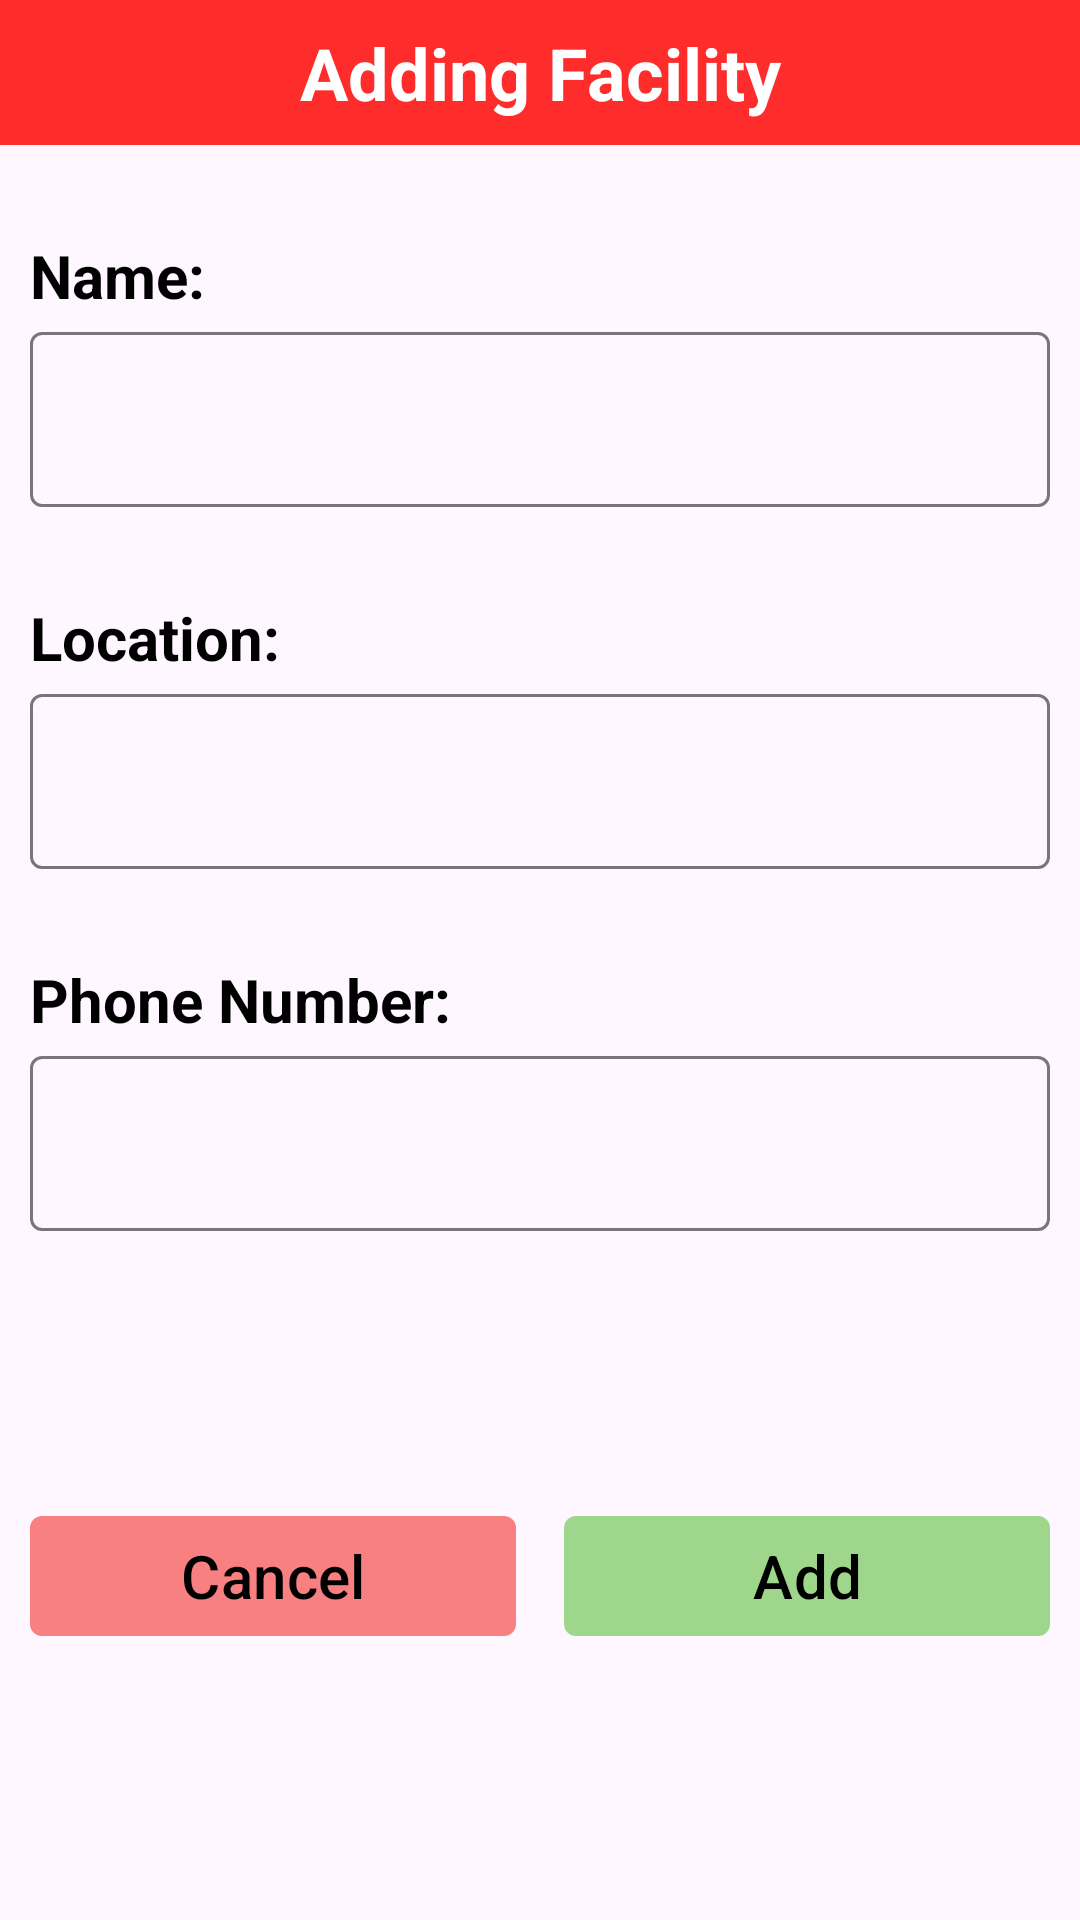

Write the Android layout XML for this screen, with the resource values it uses.
<!-- AndroidManifest.xml: application theme Theme.SphinxEvents -->
<!-- res/layout/activity_add_facility.xml -->
<?xml version="1.0" encoding="utf-8"?>
<androidx.constraintlayout.widget.ConstraintLayout xmlns:android="http://schemas.android.com/apk/res/android"
    xmlns:app="http://schemas.android.com/apk/res-auto"
    xmlns:tools="http://schemas.android.com/tools"
    android:id="@+id/main"
    android:layout_width="match_parent"
    android:layout_height="match_parent"
    tools:context=".AddFacilityActivity">

    <TextView
        android:id="@+id/adding_facility_header_textview"
        android:layout_width="match_parent"
        android:layout_height="wrap_content"
        app:layout_constraintTop_toTopOf="parent"
        app:layout_constraintLeft_toLeftOf="parent"
        app:layout_constraintRight_toRightOf="parent"
        android:layout_marginBottom="16dp"
        android:paddingVertical="8dp"
        android:text="@string/adding_facility"
        android:textColor="@color/white"
        android:textSize="24sp"
        android:textStyle="bold"
        android:gravity="center"
        android:background="@color/drawer_manage_facility_color"/>

    <TextView
        android:id="@+id/name_textview"
        android:labelFor="@id/name_edit_text"
        android:contentDescription="Facility Name"
        android:layout_width="wrap_content"
        android:layout_height="wrap_content"
        app:layout_constraintTop_toBottomOf="@+id/adding_facility_header_textview"
        app:layout_constraintBottom_toTopOf="@id/name_input_layout"
        app:layout_constraintLeft_toLeftOf="parent"
        android:layout_marginTop="30dp"
        android:layout_marginHorizontal="10dp"
        android:text="Name:"
        android:textSize="20sp"
        android:textColor="@color/black"
        android:textStyle="bold" />

    <com.google.android.material.textfield.TextInputLayout
        android:id="@+id/name_input_layout"
        android:layout_width="match_parent"
        android:layout_height="wrap_content"
        app:layout_constraintTop_toBottomOf="@id/name_textview"
        app:layout_constraintLeft_toLeftOf="parent"
        app:layout_constraintRight_toRightOf="parent"
        android:layout_marginHorizontal="10dp">

        <com.google.android.material.textfield.TextInputEditText
            android:id="@+id/name_edit_text"
            android:layout_width="match_parent"
            android:layout_height="wrap_content"
            android:textSize="18sp"
            android:textColor="@color/black"/>

    </com.google.android.material.textfield.TextInputLayout>

    <TextView
        android:id="@+id/location_textview"
        android:labelFor="@id/location_edit_text"
        android:contentDescription="Facility Location"
        android:layout_width="wrap_content"
        android:layout_height="wrap_content"
        app:layout_constraintTop_toBottomOf="@id/name_input_layout"
        app:layout_constraintBottom_toTopOf="@id/location_input_layout"
        app:layout_constraintLeft_toLeftOf="parent"
        android:layout_marginTop="30dp"
        android:layout_marginHorizontal="10dp"
        android:text="Location:"
        android:textSize="20sp"
        android:textColor="@color/black"
        android:textStyle="bold" />

    <com.google.android.material.textfield.TextInputLayout
        android:id="@+id/location_input_layout"
        android:layout_width="0dp"
        android:layout_height="wrap_content"
        app:layout_constraintTop_toBottomOf="@id/location_textview"
        app:layout_constraintLeft_toLeftOf="parent"
        app:layout_constraintRight_toRightOf="parent"
        android:layout_marginHorizontal="10dp">

        <com.google.android.material.textfield.TextInputEditText
            android:id="@+id/location_edit_text"
            android:layout_width="match_parent"
            android:layout_height="wrap_content"
            android:textSize="18sp"
            android:textColor="@color/black"/>

    </com.google.android.material.textfield.TextInputLayout>

    <TextView
        android:id="@+id/phone_number_textview"
        android:labelFor="@+id/phone_number_edit_text"
        android:contentDescription="Facility Phone Number"
        android:layout_width="wrap_content"
        android:layout_height="wrap_content"
        app:layout_constraintTop_toBottomOf="@+id/location_input_layout"
        app:layout_constraintBottom_toTopOf="@id/phone_number_input_layout"
        app:layout_constraintLeft_toLeftOf="parent"
        android:layout_marginTop="30dp"
        android:layout_marginHorizontal="10dp"
        android:text="Phone Number:"
        android:textSize="20sp"
        android:textColor="@color/black"
        android:textStyle="bold" />

    <com.google.android.material.textfield.TextInputLayout
        android:id="@+id/phone_number_input_layout"
        android:layout_width="0dp"
        android:layout_height="wrap_content"
        app:layout_constraintTop_toBottomOf="@id/phone_number_textview"
        app:layout_constraintLeft_toLeftOf="parent"
        app:layout_constraintRight_toRightOf="parent"
        android:layout_marginHorizontal="10dp">

        <com.google.android.material.textfield.TextInputEditText
            android:id="@+id/phone_number_edit_text"
            android:layout_width="match_parent"
            android:layout_height="wrap_content"
            android:textSize="18sp"
            android:textColor="@color/black"
            android:inputType="phone"/>

    </com.google.android.material.textfield.TextInputLayout>

    <LinearLayout
        android:id="@+id/button_layout"
        android:layout_width="match_parent"
        android:layout_height="wrap_content"
        app:layout_constraintTop_toBottomOf="@id/phone_number_input_layout"
        app:layout_constraintBottom_toBottomOf="parent"
        app:layout_constraintStart_toStartOf="parent"
        app:layout_constraintEnd_toEndOf="parent"
        android:orientation="horizontal"
        android:padding="10dp">

        <com.google.android.material.button.MaterialButton
            android:id="@+id/cancel_button"
            android:layout_width="0dp"
            android:layout_height="wrap_content"
            android:layout_weight="1"
            android:text="@string/cancel"
            android:textSize="20sp"
            app:backgroundTint="@color/facility_negative_button_color"
            android:textColor="@color/black"
            app:cornerRadius="4dp"
            android:layout_marginEnd="16dp" />

        <com.google.android.material.button.MaterialButton
            android:id="@+id/add_button"
            android:layout_width="0dp"
            android:layout_height="wrap_content"
            android:layout_weight="1"
            android:text="@string/add"
            android:textSize="20sp"
            app:backgroundTint="@color/facility_positive_button_color"
            android:textColor="@color/black"
            app:cornerRadius="4dp" />
    </LinearLayout>

</androidx.constraintlayout.widget.ConstraintLayout>
<!-- resources referenced by this layout -->
<resources>
  <color name="black">#FF000000</color>
  <color name="drawer_manage_facility_color">#FF2C2C</color>
  <color name="facility_negative_button_color">#F88080</color>
  <color name="facility_positive_button_color">#9ED78C</color>
  <color name="white">#FFFFFFFF</color>
  <string name="add">Add</string>
  <string name="adding_facility">Adding Facility</string>
  <string name="cancel">Cancel</string>
  <style name="Theme.SphinxEvents" parent="Base.Theme.SphinxEvents" />
  <style name="Base.Theme.SphinxEvents" parent="Theme.Material3.DayNight.NoActionBar">
          
          
      </style>
</resources>
